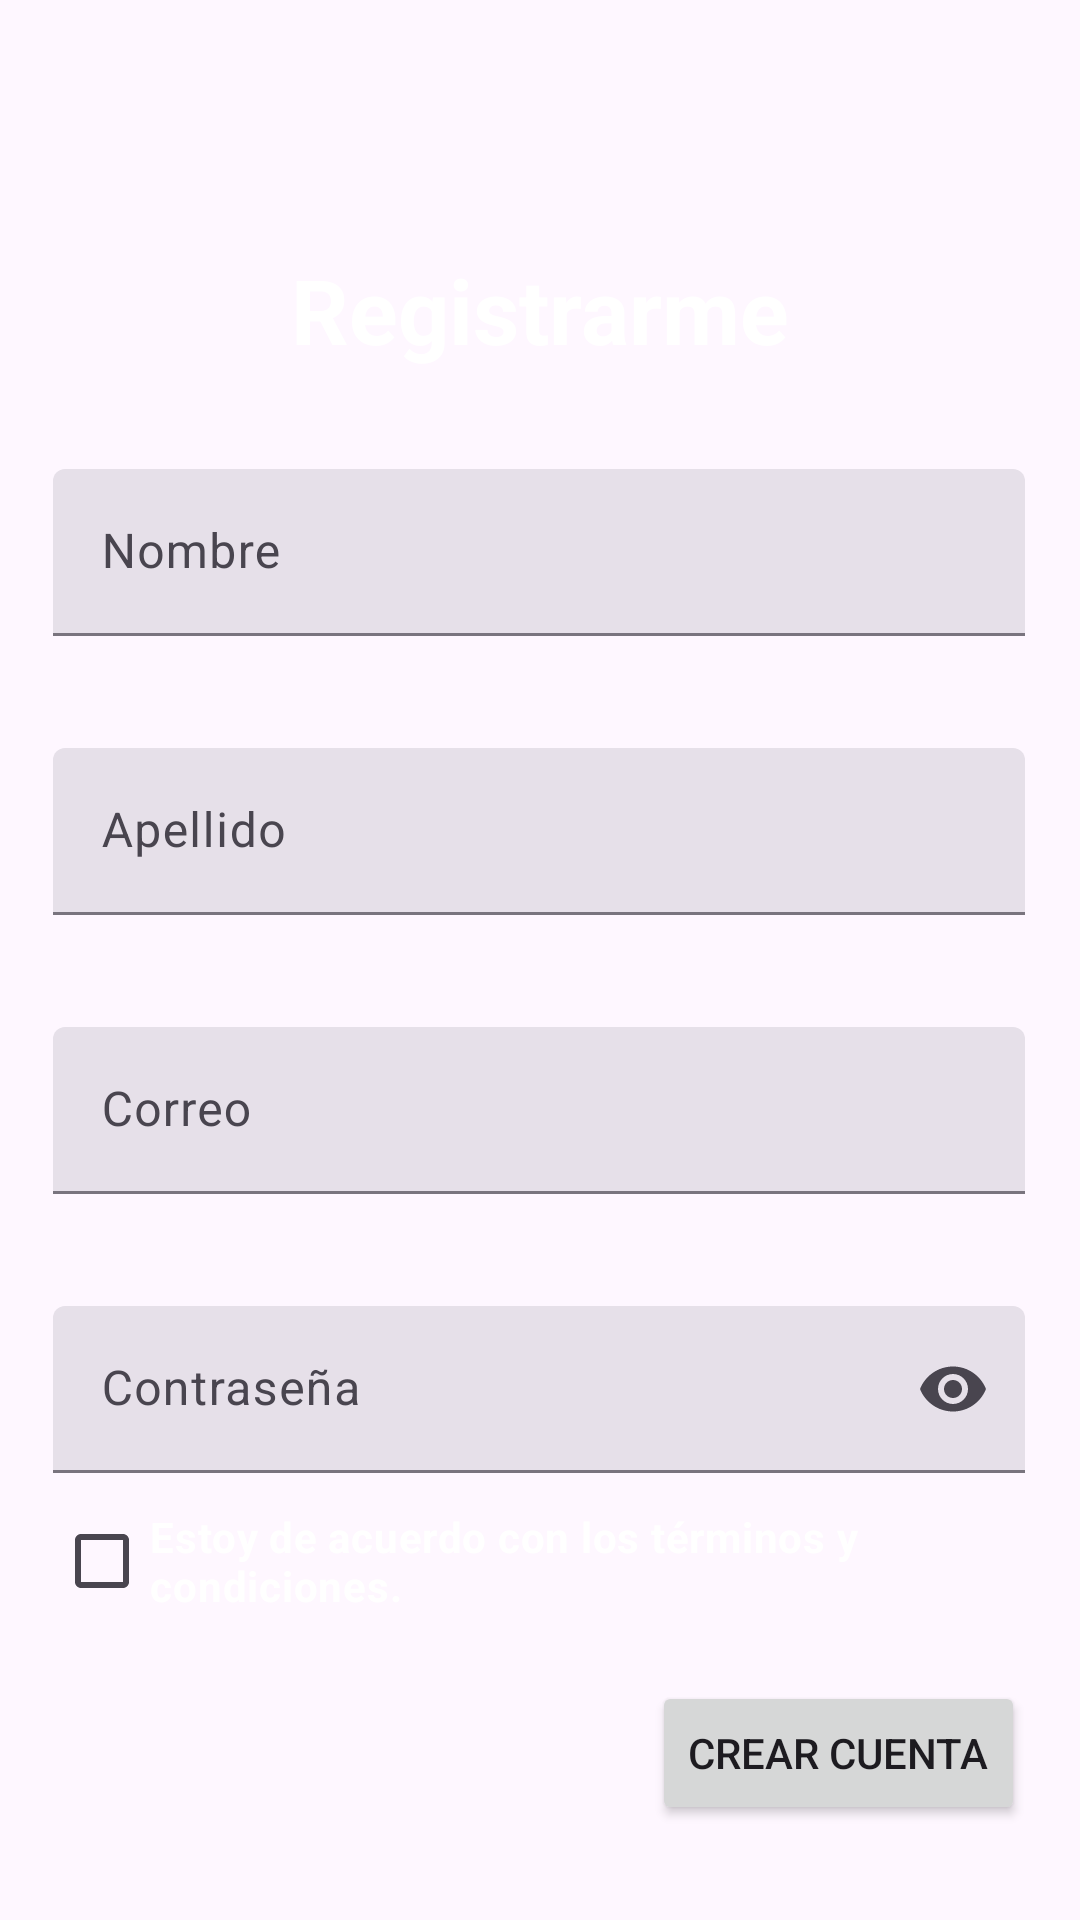

Reconstruct the res/layout file that produces this screen, plus the resources it refers to.
<!-- AndroidManifest.xml: application theme Theme.Lab2_20203554 -->
<!-- res/layout/activity_login.xml -->
<?xml version="1.0" encoding="utf-8"?>
<androidx.constraintlayout.widget.ConstraintLayout xmlns:android="http://schemas.android.com/apk/res/android"
    xmlns:app="http://schemas.android.com/apk/res-auto"
    xmlns:tools="http://schemas.android.com/tools"
    android:layout_width="match_parent"
    android:layout_height="match_parent"
    tools:context=".LoginActivity">

    <ImageView
        android:id="@+id/imageView2"
        android:layout_width="546dp"
        android:layout_height="924dp"
        app:layout_constraintBottom_toBottomOf="parent"
        app:layout_constraintEnd_toEndOf="parent"
        app:layout_constraintStart_toStartOf="parent"
        app:layout_constraintTop_toTopOf="parent"
        app:srcCompat="@drawable/background" />

    <com.google.android.material.textfield.TextInputLayout
        android:id="@+id/nombre"
        style="?attr/textInputFilledStyle"
        android:layout_width="324dp"
        android:layout_height="61dp"
        android:hint="Nombre"
        app:layout_constraintBottom_toBottomOf="parent"
        app:layout_constraintEnd_toEndOf="parent"
        app:layout_constraintHorizontal_bias="0.494"
        app:layout_constraintStart_toStartOf="parent"
        app:layout_constraintTop_toTopOf="parent"
        app:layout_constraintVertical_bias="0.26999998">

        <com.google.android.material.textfield.TextInputEditText
            android:layout_width="match_parent"
            android:layout_height="wrap_content" />

    </com.google.android.material.textfield.TextInputLayout>

    <com.google.android.material.textfield.TextInputLayout
        android:id="@+id/apellido"
        style="?attr/textInputFilledStyle"
        android:layout_width="324dp"
        android:layout_height="61dp"
        android:layout_marginTop="32dp"
        android:hint="Apellido"
        app:layout_constraintEnd_toEndOf="parent"
        app:layout_constraintHorizontal_bias="0.494"
        app:layout_constraintStart_toStartOf="parent"
        app:layout_constraintTop_toBottomOf="@+id/nombre">

        <com.google.android.material.textfield.TextInputEditText
            android:layout_width="match_parent"
            android:layout_height="wrap_content" />

    </com.google.android.material.textfield.TextInputLayout>

    <com.google.android.material.textfield.TextInputLayout
        android:id="@+id/correo"
        style="?attr/textInputFilledStyle"
        android:layout_width="324dp"
        android:layout_height="61dp"
        android:layout_marginTop="32dp"
        android:hint="Correo"
        app:layout_constraintEnd_toEndOf="parent"
        app:layout_constraintHorizontal_bias="0.494"
        app:layout_constraintStart_toStartOf="parent"
        app:layout_constraintTop_toBottomOf="@+id/apellido">

        <com.google.android.material.textfield.TextInputEditText
            android:layout_width="match_parent"
            android:layout_height="wrap_content" />

    </com.google.android.material.textfield.TextInputLayout>

    <com.google.android.material.textfield.TextInputLayout
        android:id="@+id/contrasena"
        style="?attr/textInputFilledStyle"
        android:layout_width="324dp"
        android:layout_height="61dp"
        android:layout_marginTop="32dp"
        android:hint="Contraseña"
        app:layout_constraintEnd_toEndOf="parent"
        app:layout_constraintHorizontal_bias="0.494"
        app:layout_constraintStart_toStartOf="parent"
        app:layout_constraintTop_toBottomOf="@+id/correo"
        app:endIconMode="password_toggle">

        <com.google.android.material.textfield.TextInputEditText
            android:layout_width="match_parent"
            android:layout_height="wrap_content"
            android:inputType="textPassword" />

    </com.google.android.material.textfield.TextInputLayout>

    <Button
        android:id="@+id/button"
        android:layout_width="wrap_content"
        android:layout_height="wrap_content"
        android:layout_marginTop="64dp"
        android:text="Crear cuenta"
        app:layout_constraintEnd_toEndOf="@+id/contrasena"
        app:layout_constraintHorizontal_bias="1.0"
        app:layout_constraintStart_toStartOf="@+id/contrasena"
        app:layout_constraintTop_toBottomOf="@+id/contrasena" />

    <TextView
        android:id="@+id/textView"
        android:layout_width="wrap_content"
        android:layout_height="wrap_content"
        android:layout_marginTop="50dp"
        android:text="Registrarme"
        android:textColor="#FFFFFF"
        android:textSize="30sp"
        android:textStyle="bold"
        app:layout_constraintBottom_toTopOf="@+id/nombre"
        app:layout_constraintEnd_toEndOf="parent"
        app:layout_constraintStart_toStartOf="parent"
        app:layout_constraintTop_toTopOf="parent" />

    <CheckBox
        android:id="@+id/checkBox"
        android:layout_width="324dp"
        android:layout_height="wrap_content"
        android:text="Estoy de acuerdo con los términos y condiciones."
        android:textColor="#FFFFFF"
        android:textStyle="bold"
        app:layout_constraintEnd_toEndOf="parent"
        app:layout_constraintStart_toStartOf="parent"
        app:layout_constraintTop_toBottomOf="@+id/contrasena" />
</androidx.constraintlayout.widget.ConstraintLayout>
<!-- resources referenced by this layout -->
<resources>
  <style name="Theme.Lab2_20203554" parent="Base.Theme.Lab2_20203554" />
  <style name="Base.Theme.Lab2_20203554" parent="Theme.Material3.DayNight.NoActionBar">
          
          
      </style>
</resources>
